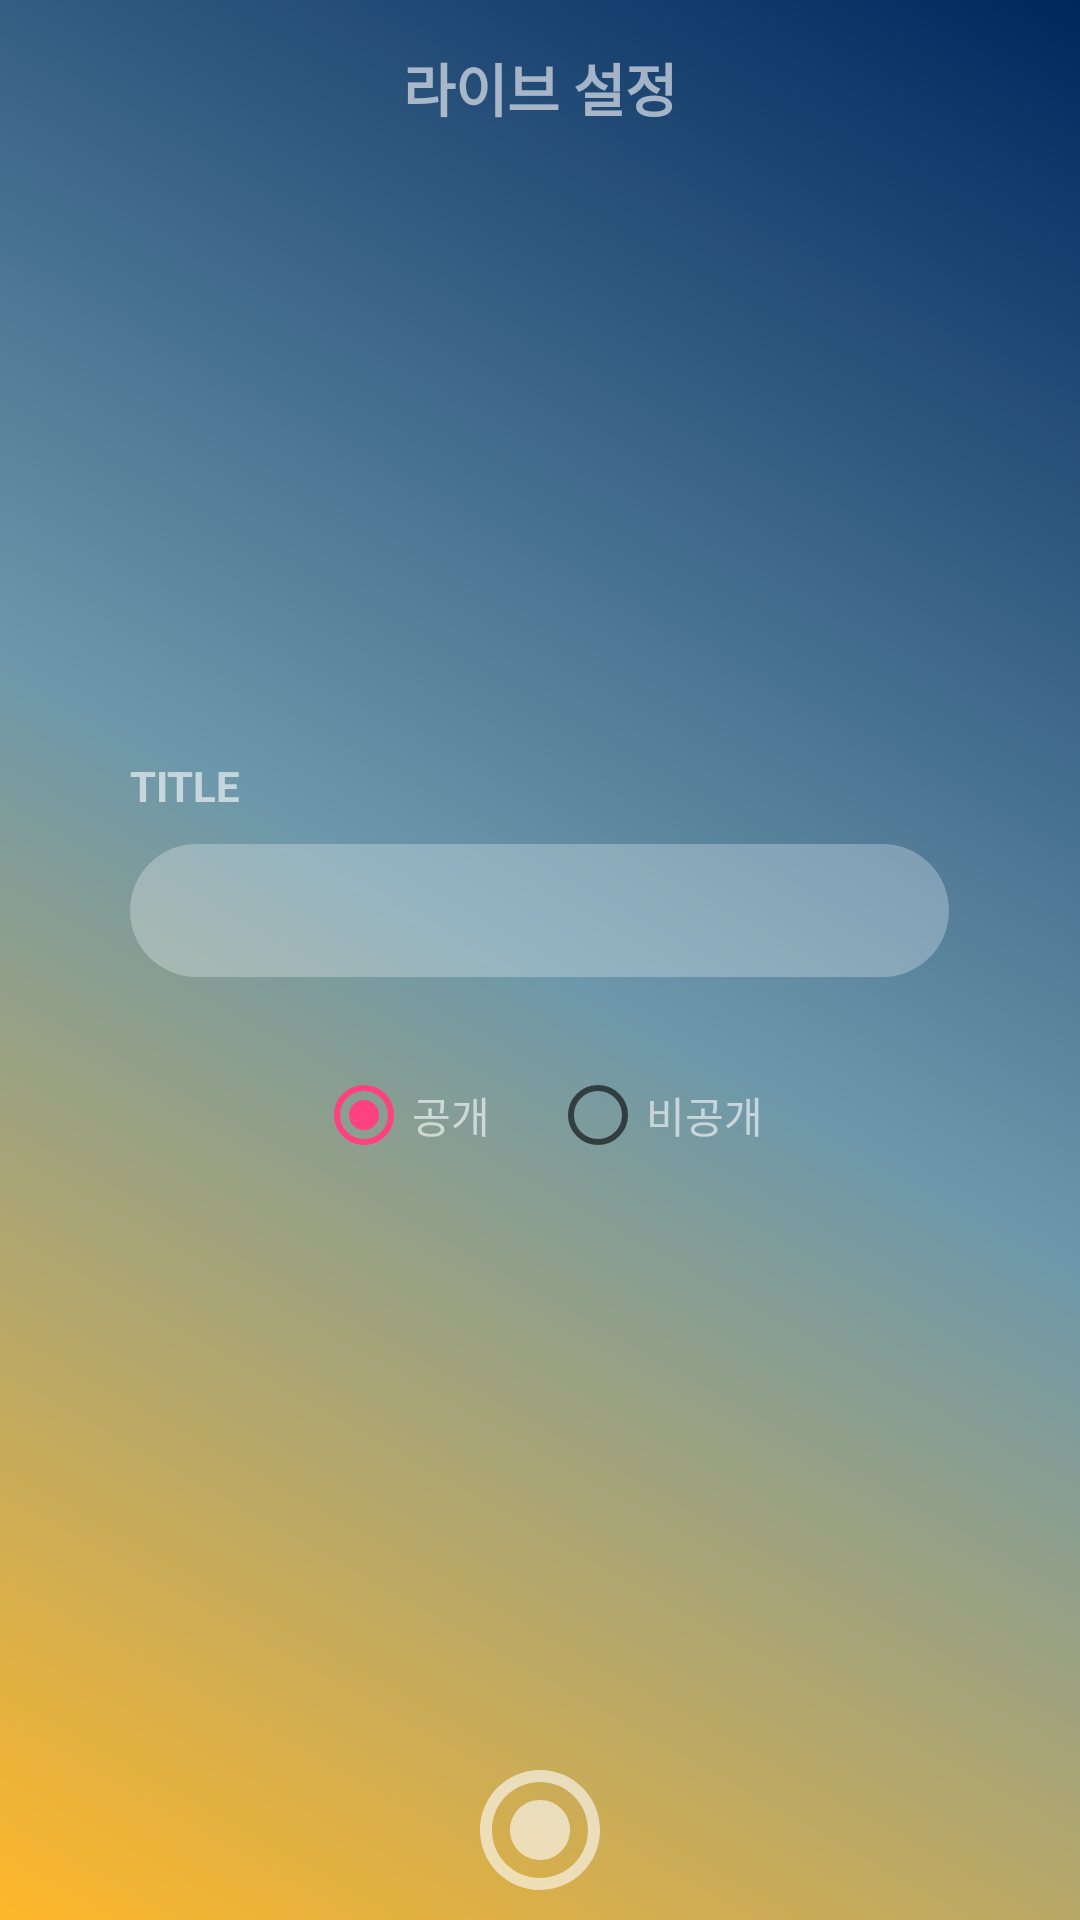

Reconstruct the res/layout file that produces this screen, plus the resources it refers to.
<!-- AndroidManifest.xml: application theme AppTheme -->
<!-- res/layout/live_strem_setting.xml -->
<?xml version="1.0" encoding="utf-8"?>
<layout xmlns:android="http://schemas.android.com/apk/res/android"
    xmlns:app="http://schemas.android.com/apk/res-auto"
    xmlns:tools="http://schemas.android.com/tools">

    <RelativeLayout
        android:layout_width="match_parent"
        android:layout_height="match_parent"
        android:background="@drawable/gradient_background"
        tools:context="com.example.hyunjujung.tbox.streaming_main.broadcast.LiveStreamSetting">

        <TextView
            android:layout_width="wrap_content"
            android:layout_height="wrap_content"
            android:text="라이브 설정"
            android:textStyle="bold"
            android:textSize="19dp"
            android:textColor="@color/gradientTextColor"
            android:layout_centerHorizontal="true"
            android:layout_marginTop="15dp"/>

        <ImageView
            android:id="@+id/cancel_setting"
            android:onClick="startLive"
            android:layout_width="wrap_content"
            android:layout_height="wrap_content"
            android:layout_alignParentRight="true"
            app:srcCompat="@drawable/ic_close_black"
            android:padding="10dp"
            android:layout_marginTop="7dp"/>

        <LinearLayout
            android:orientation="vertical"
            android:layout_width="wrap_content"
            android:layout_height="wrap_content"
            android:layout_centerInParent="true">

            <TextView
                android:layout_width="wrap_content"
                android:layout_height="wrap_content"
                android:text="TITLE"
                android:textStyle="bold"
                android:textColor="@color/gradientTextColor"
                android:layout_marginBottom="10dp"/>

            <EditText
                android:id="@+id/livestream_title"
                android:layout_width="wrap_content"
                android:layout_height="wrap_content"
                android:ems="13"
                android:background="@drawable/livestream_setting_circle"
                android:padding="10dp"
                android:paddingLeft="5dp"
                android:paddingRight="5dp"/>

            <RadioGroup
                android:id="@+id/livestream_RG"
                android:layout_width="match_parent"
                android:layout_height="wrap_content"
                android:layout_marginTop="30dp"
                android:orientation="horizontal"
                android:gravity="center_horizontal">

                <RadioButton
                    android:id="@+id/livesteam_open"
                    android:layout_width="wrap_content"
                    android:layout_height="wrap_content"
                    android:checked="true"
                    android:text="공개"
                    android:textColor="@color/gradientTextColor"
                    android:layout_marginRight="10dp"/>

                <RadioButton
                    android:id="@+id/livesteam_noOpen"
                    android:layout_width="wrap_content"
                    android:layout_height="wrap_content"
                    android:text="비공개"
                    android:textColor="@color/gradientTextColor"
                    android:layout_marginLeft="10dp"/>

            </RadioGroup>

        </LinearLayout>

        <ImageButton
            android:id="@+id/startLive_Btn"
            android:onClick="startLive"
            android:layout_width="match_parent"
            android:layout_height="wrap_content"
            android:layout_alignParentBottom="true"
            android:padding="10dp"
            app:srcCompat="@drawable/ic_livesetdone"
            android:background="@null" />

    </RelativeLayout>
</layout>
<!-- resources referenced by this layout -->
<resources>
  <color name="gradientTextColor">#99ffffff</color>
  <!-- drawable gradient_background (drawable) -->
  <?xml version="1.0" encoding="utf-8"?>
  <shape xmlns:android="http://schemas.android.com/apk/res/android">
      <gradient
          android:angle="225"
          android:startColor="@color/toysSecondColor"
          android:centerColor="@color/toysThirdColor"
          android:endColor="@color/toysFirstColor"/>
  </shape>
  <!-- drawable ic_livesetdone (drawable) -->
  <vector android:alpha="0.60" android:height="40dp"
      android:viewportHeight="426.667" android:viewportWidth="426.667"
      android:width="40dp" xmlns:android="http://schemas.android.com/apk/res/android">
      <path android:fillColor="#ffffff" android:pathData="M213.3,106.7c-58.9,0 -106.7,47.8 -106.7,106.7S154.5,320 213.3,320S320,272.2 320,213.3S272.2,106.7 213.3,106.7z"/>
      <path android:fillColor="#ffffff" android:pathData="M213.3,0C95.5,0 0,95.5 0,213.3s95.5,213.3 213.3,213.3S426.7,331.2 426.7,213.3S331.2,0 213.3,0zM213.3,384c-94.3,0 -170.7,-76.4 -170.7,-170.7S119,42.7 213.3,42.7S384,119 384,213.3S307.6,384 213.3,384z"/>
  </vector>
  <!-- drawable livestream_setting_circle (drawable) -->
  <?xml version="1.0" encoding="utf-8"?>
  <layer-list xmlns:android="http://schemas.android.com/apk/res/android">
      <item>
          <shape>
              <corners android:radius="25dp"/>
              <solid android:color="@color/gradientBoxColor"/>
          </shape>
      </item>
  </layer-list>
  <style name="AppTheme" parent="Theme.AppCompat.Light.DarkActionBar">
          
          <item name="colorPrimary">@color/colorPrimary</item>
          <item name="colorPrimaryDark">@color/colorPrimaryDark</item>
          <item name="colorAccent">@color/colorAccent</item>
      </style>
  <color name="toysSecondColor">#00275E</color>
  <color name="toysThirdColor">#6D98AB</color>
  <color name="toysFirstColor">#FEB729</color>
  <color name="gradientBoxColor">#45ffffff</color>
  <color name="colorPrimary">#3F51B5</color>
  <color name="colorPrimaryDark">#303F9F</color>
  <color name="colorAccent">#FF4081</color>
</resources>
